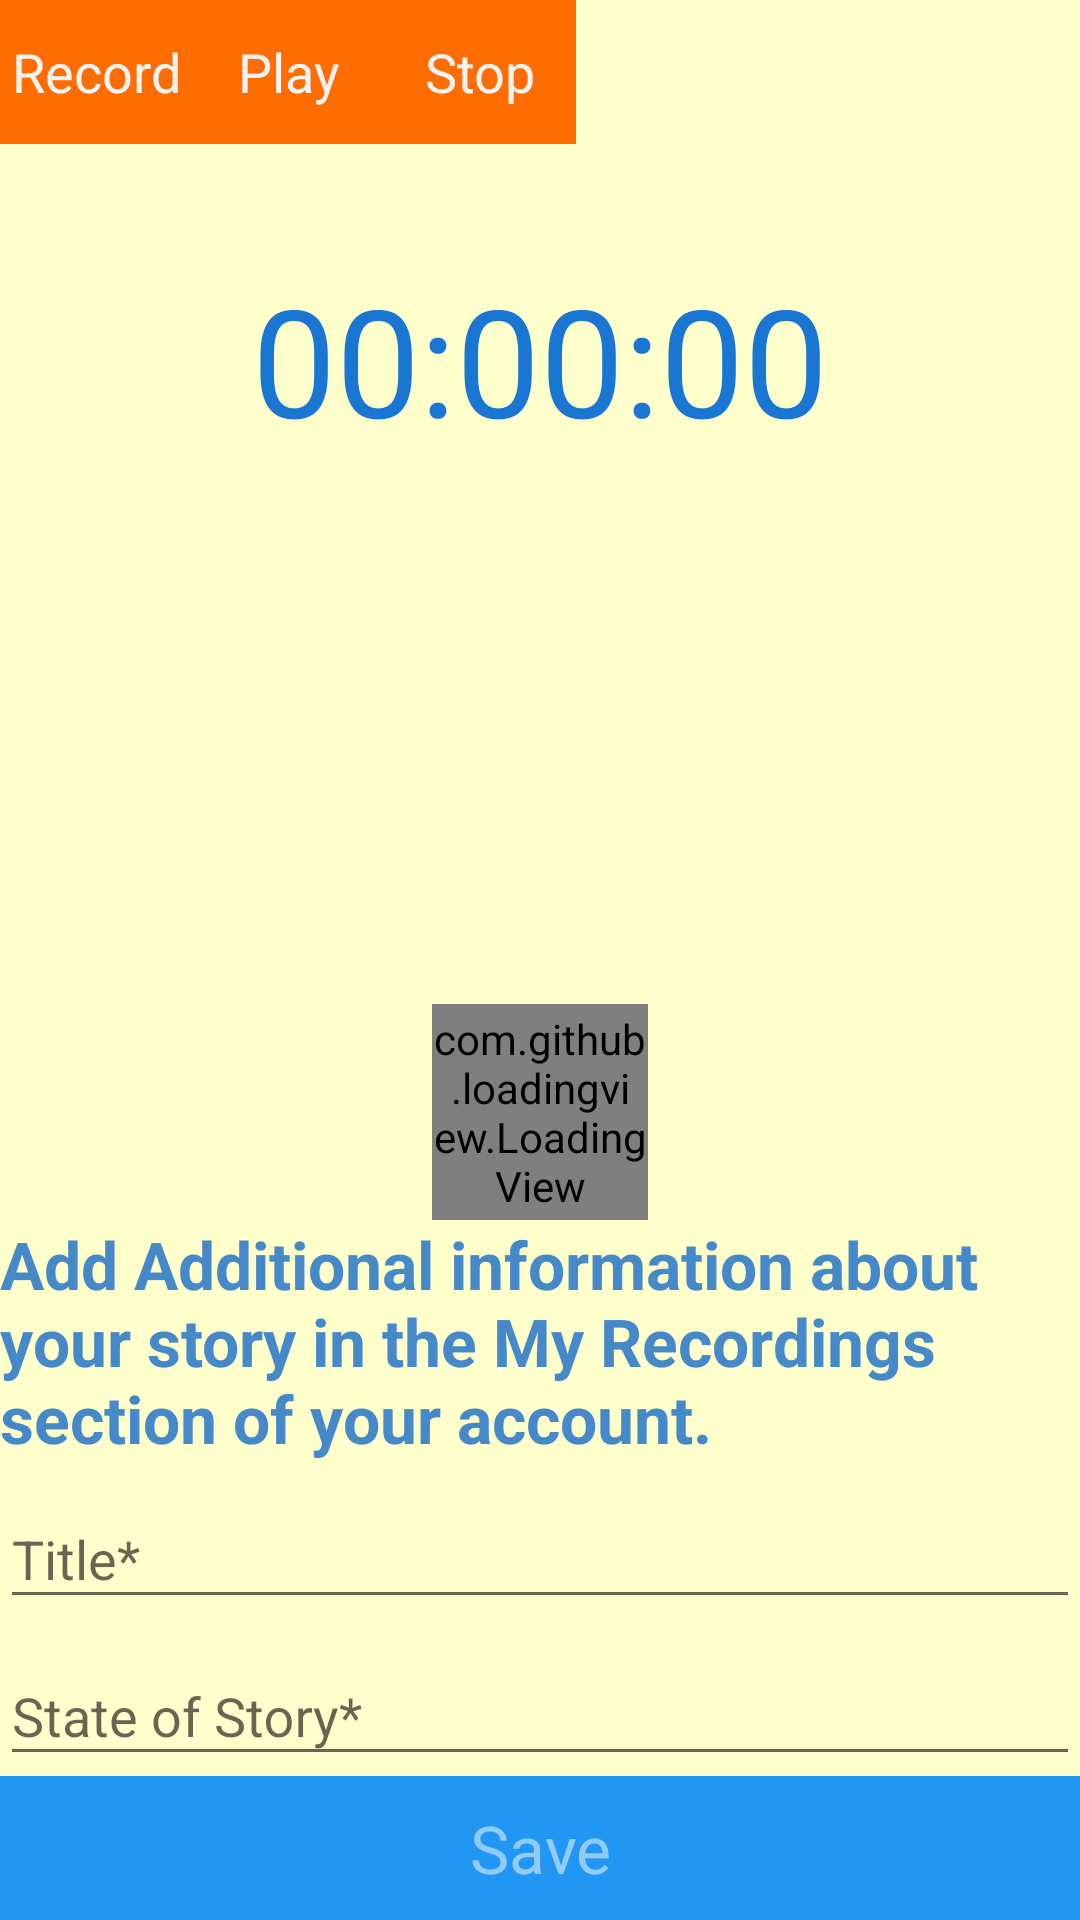

The Android layout XML behind this screen, and the referenced resources:
<!-- AndroidManifest.xml: application theme AppTheme -->
<!-- res/layout/activity_record_audio.xml -->
<?xml version="1.0" encoding="utf-8"?>
<LinearLayout xmlns:android="http://schemas.android.com/apk/res/android"
    xmlns:app="http://schemas.android.com/apk/res-auto"
    xmlns:tools="http://schemas.android.com/tools"
    android:layout_width="match_parent"
    android:layout_height="match_parent"
    android:orientation="vertical"
    android:background="@color/recordAudioYellow"
    tools:context=".ui.recordings.RecordAudioActivity">




<LinearLayout
    android:layout_width="wrap_content"
    android:layout_height="wrap_content"
    android:orientation="horizontal">
    <Button
        android:id="@+id/record_button"
        android:layout_width="wrap_content"
        android:layout_height="wrap_content"
        android:background="@color/orange_a700"
        android:text="@string/startRecording"
        android:layout_marginBottom="8dp"
        android:onClick="recordButton" />

    <Button
        android:id="@+id/play_button"
        android:layout_width="wrap_content"
        android:layout_height="wrap_content"
        android:background="@color/orange_a700"
        android:text="@string/startPlaying"
        android:layout_marginBottom="8dp"
        android:onClick="playButton"
        />




    <Button
        android:id="@+id/stop_button"
        android:layout_width="wrap_content"
        android:layout_height="wrap_content"
        android:background="@color/orange_a700"
        android:text="@string/stop"
        android:layout_marginBottom="8dp"
        android:onClick="stopButton" />

</LinearLayout>

    <TextView
        android:id="@+id/text"
        android:layout_width="match_parent"
        android:layout_height="match_parent"
        android:text="@string/_00_00_00"
        android:layout_weight="1"
        android:gravity="center"
        android:textColor="@color/blue_700"
        android:textSize="50sp"/>

    <TextView
        android:id="@+id/durationTextView"
        android:layout_width="match_parent"
        android:layout_height="match_parent"
        android:layout_weight="1"
        android:gravity="center"
        android:textColor="@color/material_on_surface_emphasis_medium"
        android:textSize="18sp"/>


    <com.github.loadingview.LoadingView
        android:id="@+id/loadingView"
        android:layout_width="72dp"
        android:layout_height="72dp"
        android:layout_gravity="center_horizontal"
        android:layout_marginTop="24dp"
        app:lv_duration="30"
        app:lv_end_color="@color/color_end"
        app:lv_external_radius="24dp"
        app:lv_internal_radius="4dp"
        app:lv_start_color="@color/color_start" />

    <TextView
        android:id="@+id/title_text_view"
        android:layout_width="wrap_content"
        android:layout_height="wrap_content"
        android:text="@string/record_message"
        android:textAppearance="?android:textAppearanceLarge"
        android:textColor="#4689C8"
        android:textStyle="bold" />



    <com.google.android.material.textfield.TextInputLayout
        android:id="@+id/filledTextField"
        android:layout_width="match_parent"
        android:layout_height="wrap_content">

        <com.google.android.material.textfield.TextInputEditText
            android:id="@+id/record_story_title"
            android:layout_width="match_parent"
            android:layout_height="wrap_content"
            android:hint="@string/hint_title"
            android:inputType="text"
            android:maxLength="65"
            />

    </com.google.android.material.textfield.TextInputLayout>

    <com.google.android.material.textfield.TextInputLayout
        android:id="@+id/filledTextField6"
        android:layout_width="match_parent"
        android:layout_height="wrap_content"

        >

        <com.google.android.material.textfield.TextInputEditText
            android:id="@+id/record_story_state"
            android:layout_width="match_parent"
            android:layout_height="wrap_content"
            android:hint="@string/hint_state_of_story"
            android:inputType="text"
            />
    </com.google.android.material.textfield.TextInputLayout>


    
    <Button
        android:id="@+id/saveRecordButton"
        style="@style/TextAppearance.AppCompat.Large"
        android:layout_width="match_parent"
        android:layout_height="wrap_content"
        android:layout_gravity="center"
        android:background="@color/blue_500"
        android:enabled="false"
        android:text="@string/add_button"
        android:textColor="@android:color/primary_text_dark" />






</LinearLayout>
<!-- resources referenced by this layout -->
<resources>
  <color name="blue_500">#2196F3</color>
  <color name="blue_700">#1976D2</color>
  <color name="orange_a700">#FF6D00</color>
  <color name="recordAudioYellow"> #ffffcc</color>
  <string name="_00_00_00">00:00:00</string>
  <string name="add_button">Save</string>
  <string name="hint_state_of_story">State of Story*</string>
  <string name="hint_title">Title*</string>
  <string name="record_message">Add Additional information about your story in the My Recordings section of your account.</string>
  <string name="startPlaying">Play</string>
  <string name="startRecording">Record</string>
  <string name="stop">Stop</string>
  <style name="AppTheme" parent="Theme.AppCompat.Light.DarkActionBar">
          
          <item name="colorPrimary">@color/blue_500</item>
          <item name="colorPrimaryDark">@color/blue_700</item>
          <item name="colorAccent">@color/orange_a700</item>
          <item name="android:textViewStyle">@style/RobotoTextViewStyle</item>
          <item name="android:buttonStyle">@style/RobotoButtonStyle</item>
  
  
      </style>
  <style name="RobotoTextViewStyle" parent="android:Widget.TextView">
          <item name="android:fontFamily">sans-serif</item>
      </style>
  <style name="RobotoButtonStyle" parent="android:Widget.Holo.Button">
          <item name="android:fontFamily">sans-serif</item>
      </style>
</resources>
